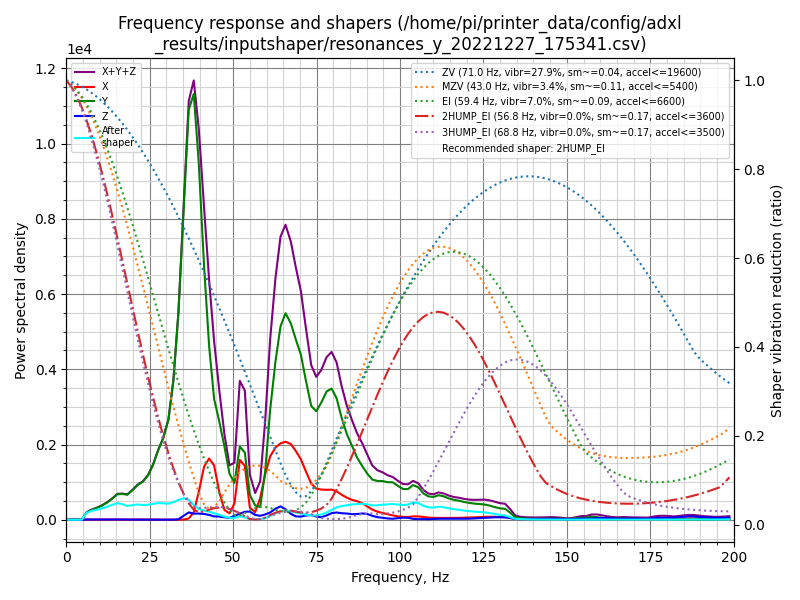

The table this chart was drawn from, first rows:
freq, psd_x, psd_y, psd_z, psd_xyz
0.0, 4.767e+01, 3.195e+02, 1.533e+01, 3.825e+02
1.5, 4.622e+01, 1.891e+02, 4.098e+01, 2.763e+02
3.1, 2.759e+01, 2.229e+01, 4.042e+01, 9.030e+01
4.6, 3.453e+01, 3.018e+02, 3.749e+01, 3.739e+02
6.1, 3.774e+01, 1.170e+03, 3.961e+01, 1.247e+03
7.6, 4.176e+01, 1.992e+03, 5.217e+01, 2.086e+03
9.2, 3.649e+01, 2.908e+03, 5.962e+01, 3.004e+03
10.7, 3.047e+01, 4.059e+03, 5.898e+01, 4.148e+03
12.2, 3.440e+01, 5.593e+03, 6.521e+01, 5.693e+03
13.8, 3.393e+01, 7.807e+03, 7.749e+01, 7.919e+03
15.3, 3.696e+01, 1.045e+04, 1.092e+02, 1.060e+04
16.8, 4.780e+01, 1.157e+04, 1.379e+02, 1.176e+04
18.3, 4.561e+01, 1.226e+04, 1.076e+02, 1.241e+04
19.9, 6.916e+01, 1.585e+04, 8.781e+01, 1.601e+04
21.4, 1.601e+02, 1.987e+04, 1.044e+02, 2.013e+04
22.9, 1.733e+02, 2.312e+04, 1.020e+02, 2.339e+04
24.5, 1.162e+02, 2.906e+04, 8.054e+01, 2.926e+04
26.0, 8.070e+01, 3.813e+04, 7.384e+01, 3.828e+04
27.5, 6.863e+01, 5.075e+04, 8.199e+01, 5.090e+04
29.0, 4.523e+01, 6.286e+04, 8.564e+01, 6.299e+04
30.6, 3.119e+01, 8.159e+04, 8.897e+01, 8.171e+04
32.1, 3.604e+01, 1.194e+05, 1.347e+02, 1.196e+05
33.6, 4.830e+01, 1.852e+05, 4.514e+02, 1.857e+05
35.2, 1.817e+02, 2.930e+05, 3.770e+03, 2.970e+05
36.7, 1.267e+03, 4.012e+05, 7.219e+03, 4.097e+05
38.2, 7.610e+03, 4.336e+05, 6.213e+03, 4.474e+05
39.7, 2.959e+04, 3.775e+05, 6.537e+03, 4.136e+05
41.3, 5.853e+04, 2.783e+05, 6.348e+03, 3.432e+05
42.8, 6.989e+04, 1.982e+05, 5.511e+03, 2.736e+05
44.3, 6.415e+04, 1.426e+05, 3.956e+03, 2.107e+05
45.9, 3.305e+04, 1.193e+05, 3.916e+03, 1.562e+05
47.4, 1.230e+04, 9.227e+04, 3.154e+03, 1.077e+05
48.9, 8.311e+03, 6.021e+04, 2.333e+03, 7.086e+04
50.4, 2.197e+04, 4.939e+04, 5.291e+03, 7.665e+04
52.0, 8.290e+04, 1.013e+05, 8.271e+03, 1.924e+05
53.5, 7.676e+04, 9.592e+04, 1.136e+04, 1.840e+05
55.0, 1.767e+04, 3.653e+04, 1.198e+04, 6.618e+04
56.6, 1.141e+04, 2.152e+04, 7.334e+03, 4.027e+04
58.1, 3.362e+04, 1.971e+04, 6.094e+03, 5.942e+04
59.6, 7.217e+04, 7.632e+04, 8.396e+03, 1.569e+05
61.1, 1.032e+05, 1.792e+05, 1.180e+04, 2.941e+05
62.7, 1.206e+05, 2.651e+05, 1.858e+04, 4.043e+05
64.2, 1.306e+05, 3.306e+05, 2.284e+04, 4.840e+05
65.7, 1.365e+05, 3.613e+05, 1.831e+04, 5.161e+05
67.3, 1.357e+05, 3.518e+05, 1.055e+04, 4.980e+05
68.8, 1.257e+05, 3.299e+05, 6.234e+03, 4.618e+05
70.3, 1.131e+05, 3.090e+05, 5.829e+03, 4.279e+05
71.8, 9.236e+04, 2.661e+05, 8.070e+03, 3.665e+05
73.4, 7.075e+04, 2.224e+05, 9.128e+03, 3.022e+05
74.9, 6.212e+04, 2.163e+05, 6.455e+03, 2.849e+05
76.4, 6.138e+04, 2.381e+05, 5.100e+03, 3.045e+05
78.0, 6.226e+04, 2.663e+05, 8.994e+03, 3.376e+05
79.5, 6.370e+04, 2.776e+05, 1.389e+04, 3.551e+05
81.0, 6.152e+04, 2.620e+05, 1.567e+04, 3.392e+05
82.5, 5.499e+04, 2.241e+05, 1.435e+04, 2.935e+05
84.1, 4.931e+04, 1.912e+05, 1.394e+04, 2.544e+05
85.6, 4.536e+04, 1.689e+05, 1.269e+04, 2.270e+05
87.1, 4.315e+04, 1.447e+05, 1.327e+04, 2.011e+05
88.7, 3.884e+04, 1.265e+05, 1.487e+04, 1.802e+05
90.2, 3.185e+04, 1.107e+05, 1.377e+04, 1.564e+05
... 71 more rows
